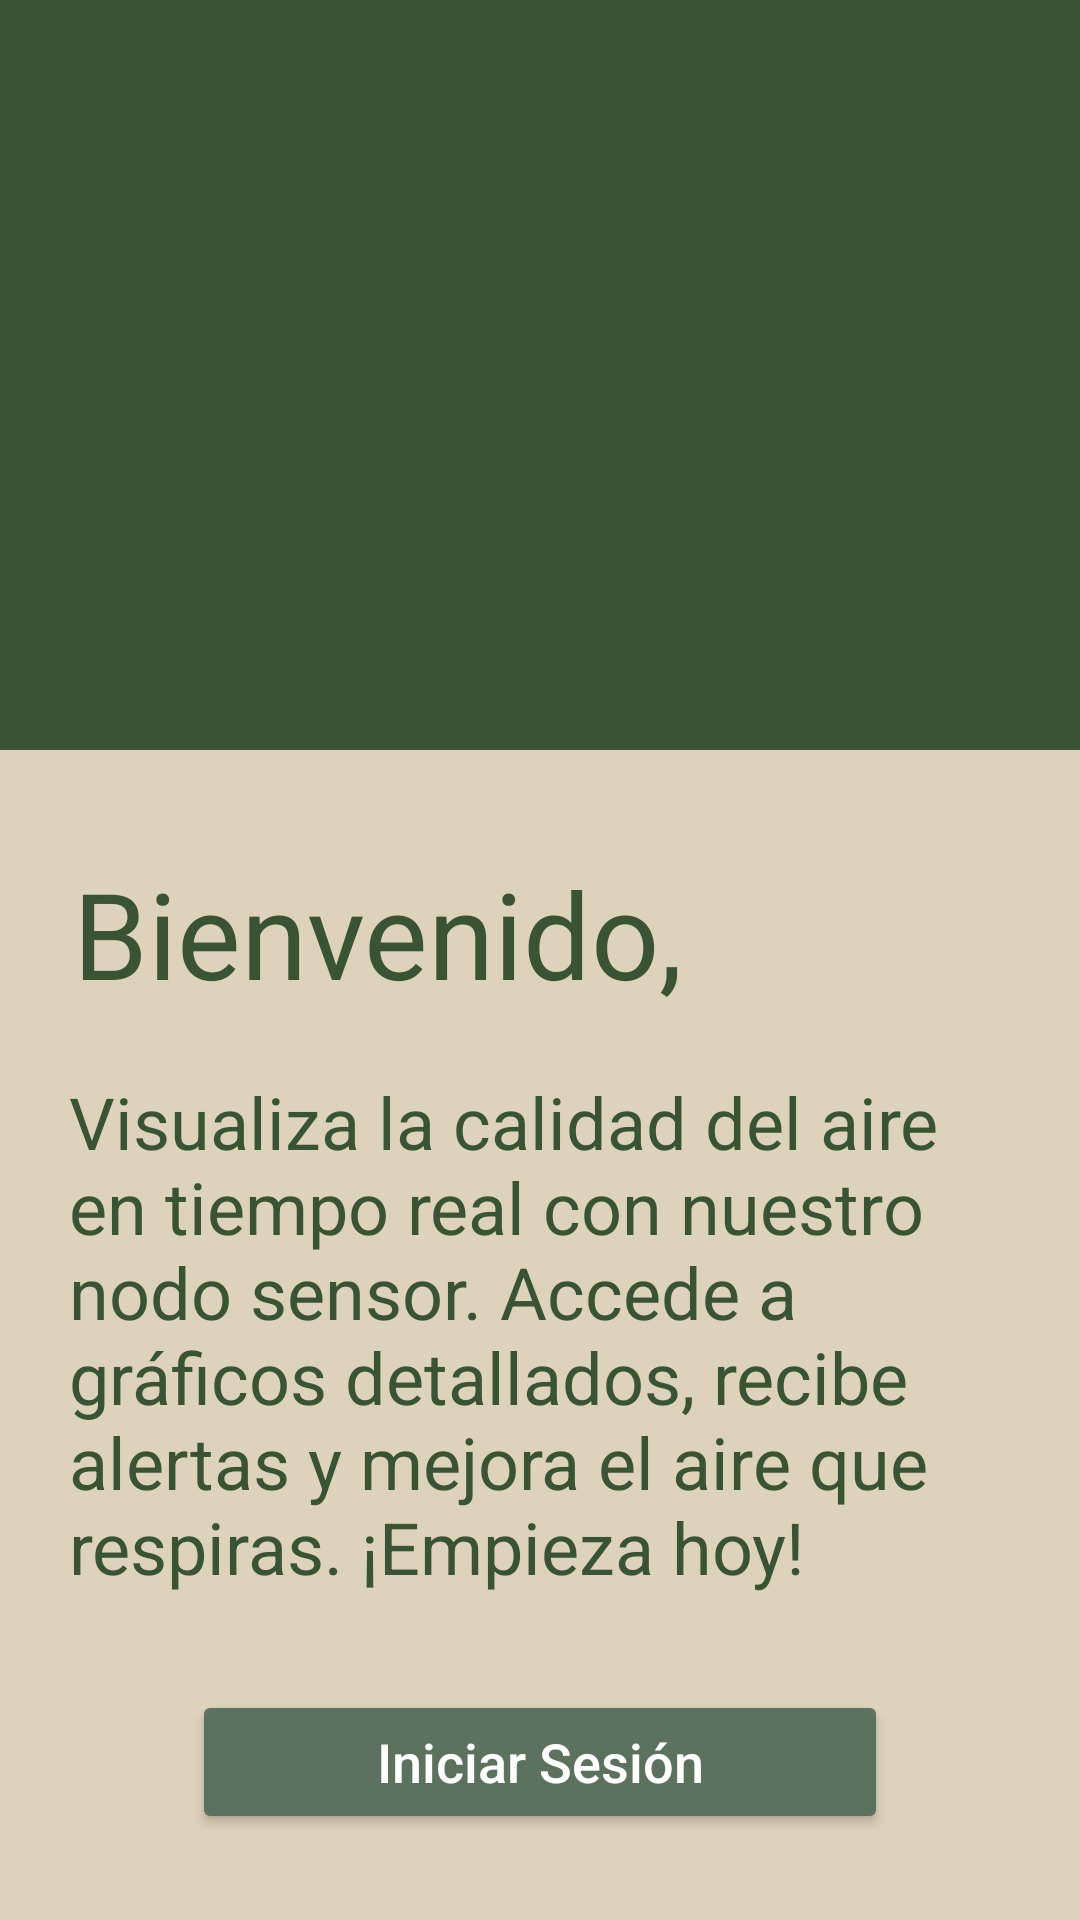

Android layout source for this screen:
<!-- AndroidManifest.xml: application theme Theme.AppCompat.NoActionBar -->
<!-- res/layout/bienvenida.xml -->
<?xml version="1.0" encoding="utf-8"?>
<androidx.constraintlayout.widget.ConstraintLayout xmlns:android="http://schemas.android.com/apk/res/android"
    xmlns:app="http://schemas.android.com/apk/res-auto"
    xmlns:tools="http://schemas.android.com/tools"
    android:layout_width="match_parent"
    android:layout_height="match_parent"
    tools:context=".MainActivity"
    android:background="@drawable/fondo_inicio_sesion">

    <ImageView
        android:id="@+id/logo5"
        android:layout_width="300dp"
        android:layout_height="300dp"
        android:layout_marginTop="-16dp"
        app:layout_constraintEnd_toEndOf="parent"
        app:layout_constraintStart_toStartOf="parent"
        app:layout_constraintTop_toTopOf="parent"
        app:srcCompat="@drawable/logotipo_modoclaro" />

    <TextView
        android:id="@+id/titulo"
        android:layout_width="wrap_content"
        android:layout_height="wrap_content"
        android:text="Bienvenido, "
        android:textColor="@color/verdeOscuro"
        android:textSize="40sp"
        app:layout_constraintEnd_toEndOf="parent"
        app:layout_constraintHorizontal_bias="0.167"
        app:layout_constraintStart_toStartOf="parent"
        app:layout_constraintTop_toBottomOf="@+id/logo5" />

    <TextView
        android:id="@+id/texto"
        android:layout_width="314dp"
        android:layout_height="177dp"
        android:layout_marginTop="20dp"
        android:text="Visualiza la calidad del aire en tiempo real con nuestro nodo sensor. Accede a gráficos detallados, recibe alertas y mejora el aire que respiras. ¡Empieza hoy!"
        android:textColor="@color/verdeOscuro"
        android:textSize="24sp"
        app:layout_constraintEnd_toEndOf="parent"
        app:layout_constraintStart_toStartOf="parent"
        app:layout_constraintTop_toBottomOf="@+id/titulo" />

    <Button
        android:id="@+id/botonIniciar"
        android:layout_width="match_parent"
        android:layout_height="wrap_content"
        android:layout_centerInParent="true"
        android:layout_marginStart="64dp"
        android:layout_marginEnd="64dp"
        android:backgroundTint="@color/verdeBoton"
        android:textColor="@color/white"
        android:text="Iniciar Sesión"
        android:textAllCaps="false"
        android:textColorLink="@color/verdeOscuro"
        android:textSize="18sp"
        app:layout_constraintBottom_toBottomOf="parent"
        app:layout_constraintEnd_toEndOf="parent"
        app:layout_constraintStart_toStartOf="parent"
        app:layout_constraintTop_toBottomOf="@+id/texto" />

</androidx.constraintlayout.widget.ConstraintLayout>
<!-- resources referenced by this layout -->
<resources>
  <color name="verdeBoton">#5C715E</color>
  <color name="verdeOscuro">#3A5335</color>
  <color name="white">#FFFFFF</color>
  <!-- drawable fondo_inicio_sesion (drawable) -->
  <layer-list xmlns:android="http://schemas.android.com/apk/res/android">
  <item android:top="0dp">
      <shape android:shape="rectangle">
          <solid android:color="@color/verdeOscuro" />
      </shape>
  </item>
  <item android:top="250dp">
      <shape android:shape="rectangle">
          <solid android:color="@color/marron" />
      </shape>
  </item>
  </layer-list>
  <color name="marron">#DDD2BA</color>
</resources>
